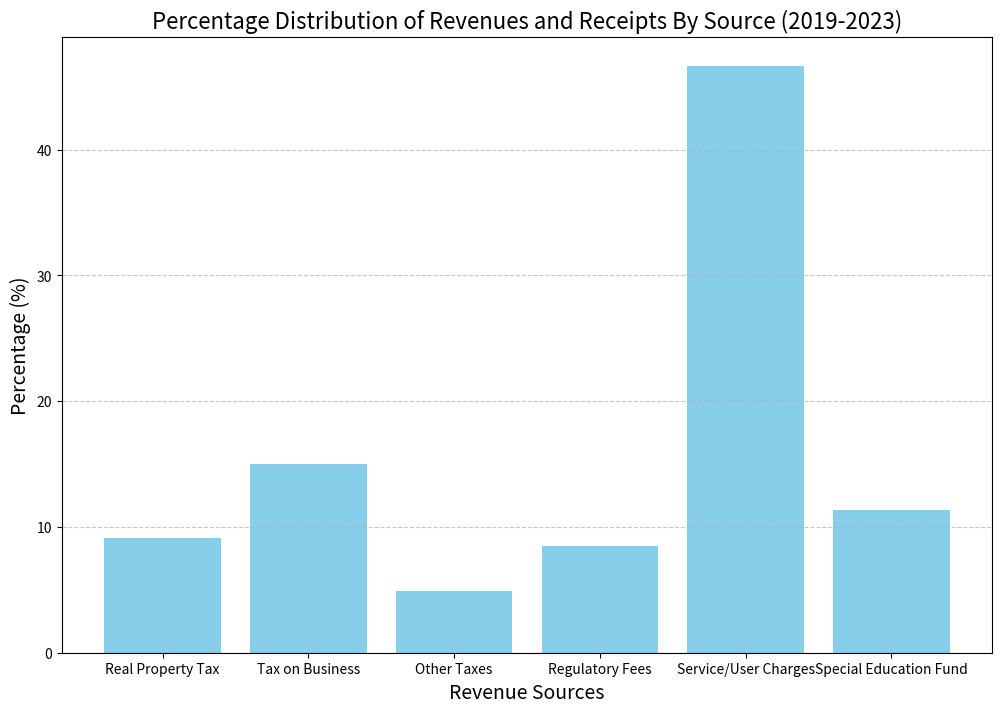

Recreate this plot in Python.
import matplotlib.pyplot as plt
import numpy as np

sources = [
    "Real Property Tax",
    "Tax on Business",
    "Other Taxes",
    "Regulatory Fees",
    "Service/User Charges",
    "Special Education Fund"
]

percentage_distribution = [
    9.10,  # Real Property Tax
    14.99,  # Tax on Business
    4.90,   # Other Taxes
    8.45,   # Regulatory Fees
    46.64,  # Service/User Charges
    11.31   # Special Education Fund
]

plt.figure(figsize=(12, 8))
plt.bar(sources, percentage_distribution, color='skyblue')

plt.title('Percentage Distribution of Revenues and Receipts By Source (2019-2023)', fontsize=16)
plt.xlabel('Revenue Sources', fontsize=14)
plt.ylabel('Percentage (%)', fontsize=14)
plt.grid(True, axis='y', linestyle='--', alpha=0.7)
plt.show()
